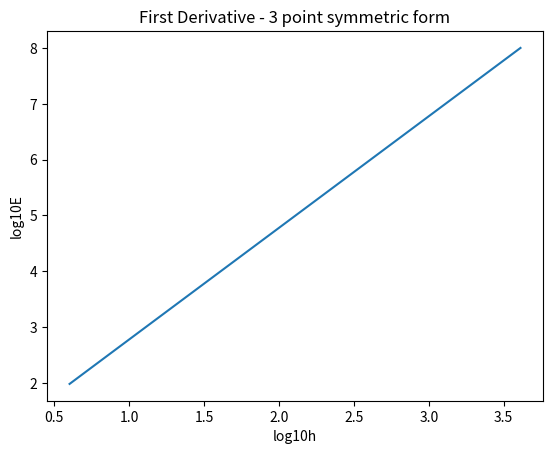

Reproduce this figure in Python.
import numpy as np
import matplotlib.pyplot as plt

def exact_deriv():
    return np.exp(1) - np.exp(-1)

def f(x):
    return np.exp(x) + np.exp(-x)

def first_forward(h):
    return (f(1+h) - f(1)) / h

def first_3symmetric(h):
    return (f(1+h) - f(1-h)) / (2 * h)

def first_5symmetric(h):
    return (f(1-2*h) - 8*f(1-h) + 8*f(1+h) - f(1+2*h)) / (12 * h)

def second_3asymmetric(h):
    return (f(1) - 2*f(1+h) + f(1+2*h)) / (h**2)

def second_3symmetric(h):
    return (f(1+h) - 2*f(1) + f(1-h)) / (h**2)

def second_5symmetric(h):
    return (-f(1-2*h) + 16*f(1-h) -30*f(1) + 16*f(1+h) - f(1-2*h)) / (12 * h**2)

h_val = np.array([0.25, 0.25/2, 0.25/4, 0.25/8, 0.25/16, 0.25/32, 0.25/64, 0.25/2**7, 0.25/2**8, 0.25/2**9, 0.25/2**10], dtype=np.float64)

# plt.xlabel('log10h')
# plt.ylabel('log10E')
# plt.title('First Derivative - Forward difference form')
# plt.plot(np.abs(np.log10(h_val)), np.abs(np.log10(np.abs(first_forward(h_val) / exact_deriv() - 1))))

plt.xlabel('log10h')
plt.ylabel('log10E')
plt.title('First Derivative - 3 point symmetric form')
plt.plot(np.abs(np.log10(h_val)), np.abs(np.log10(np.abs(first_3symmetric(h_val) / exact_deriv() - 1))))

# plt.xlabel('log10h')
# plt.ylabel('log10E')
# plt.title('First Derivative - 5 point symmetric form')
# plt.plot(np.abs(np.log10(h_val)), np.abs(np.log10(np.abs(first_5symmetric(h_val) / exact_deriv() - 1))))

# plt.xlabel('log10h')
# plt.ylabel('log10E')
# plt.title('Second Derivative - 3 point asymmetric form')
# plt.plot(np.abs(np.log10(h_val)), np.abs(np.log10(np.abs(second_3asymmetric(h_val) / exact_deriv() - 1))))

# plt.xlabel('log10h')
# plt.ylabel('log10E')
# plt.title('Second Derivative - 3 point symmetric form')
# plt.plot(np.abs(np.log10(h_val)), np.abs(np.log10(np.abs(second_3symmetric(h_val) / exact_deriv() - 1))))

# plt.xlabel('log10h')
# plt.ylabel('log10E')
# plt.title('Second Derivative - 5 point symmetric form')
# plt.plot(np.abs(np.log10(h_val)), np.abs(np.log10(np.abs(second_5symmetric(h_val) / exact_deriv() - 1))))

# plt.xlabel('|log10h|')
# plt.ylabel('|log10|TE||')
# plt.title('Leading order TE for First Derivative i)')
# plt.plot(np.abs(np.log10(h_val)), np.abs(np.log10(np.abs(first_3symmetric(h_val) - first_forward(h_val)))))

# plt.xlabel('|log10h|')
# plt.ylabel('|log10|TE||')
# plt.title('Leading order TE for First Derivative ii)')
# plt.plot(np.abs(np.log10(h_val)), np.abs(np.log10(np.abs(first_5symmetric(h_val) - first_3symmetric(h_val)))))

# plt.xlabel('|log10h|')
# plt.ylabel('|log10|TE||')
# plt.title('Leading order TE for Second Derivative i)')
# plt.plot(np.abs(np.log10(h_val)), np.abs(np.log10(np.abs(second_3symmetric(h_val) - second_3asymmetric(h_val)))))

# plt.xlabel('|log10h|')
# plt.ylabel('|log10|TE||')
# plt.title('Leading order TE for Second Derivative ii)')
# plt.plot(np.abs(np.log10(h_val)), np.abs(np.log10(np.abs(second_5symmetric(h_val) - second_3symmetric(h_val)))))

plt.show()
